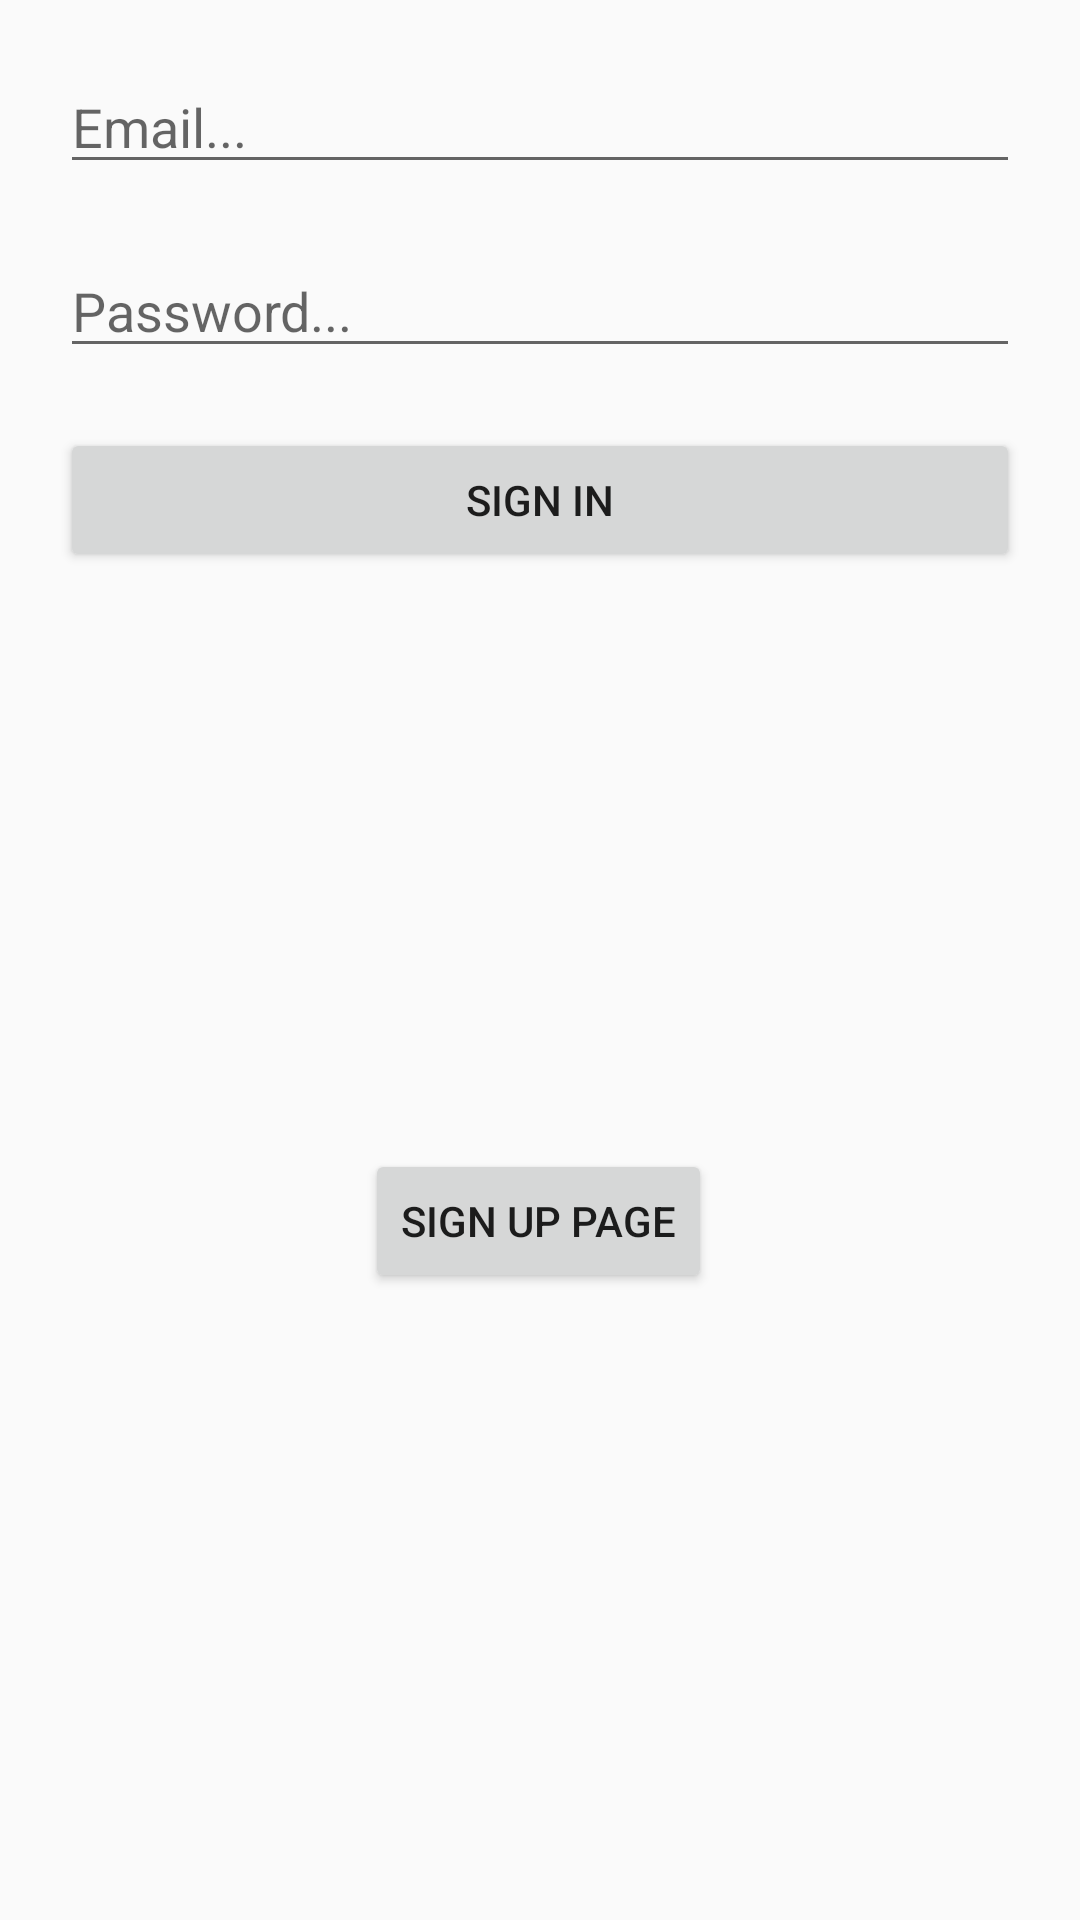

Produce the Android XML layout that renders to this screen, including the resource entries it uses.
<!-- AndroidManifest.xml: application theme AppTheme -->
<!-- res/layout/activity_auth.xml -->
<?xml version="1.0" encoding="utf-8"?>
<androidx.constraintlayout.widget.ConstraintLayout xmlns:android="http://schemas.android.com/apk/res/android"
    xmlns:app="http://schemas.android.com/apk/res-auto"
    xmlns:tools="http://schemas.android.com/tools"
    android:layout_width="match_parent"
    android:layout_height="match_parent"
    tools:context=".AuthActivity">

    <EditText
        android:id="@+id/email_editText"
        android:layout_width="0dp"
        android:layout_height="wrap_content"
        android:layout_margin="20dp"
        android:ems="10"
        android:hint="Email..."
        android:inputType="textEmailAddress"
        app:layout_constraintEnd_toEndOf="parent"
        app:layout_constraintStart_toStartOf="parent"
        app:layout_constraintTop_toTopOf="parent" />

    <EditText
        android:id="@+id/password_editText"
        android:layout_width="0dp"
        android:layout_height="wrap_content"
        android:layout_margin="20dp"
        android:ems="10"
        android:hint="Password..."
        android:inputType="textPassword"
        app:layout_constraintEnd_toEndOf="parent"
        app:layout_constraintStart_toStartOf="parent"
        app:layout_constraintTop_toBottomOf="@+id/email_editText" />

    <Button
        android:id="@+id/loginBtn"
        android:layout_width="0dp"
        android:layout_height="wrap_content"
        android:layout_margin="20dp"
        android:text="Sign In"
        app:layout_constraintEnd_toEndOf="parent"
        app:layout_constraintStart_toStartOf="parent"
        app:layout_constraintTop_toBottomOf="@+id/password_editText" />

    <Button
        android:id="@+id/signUpBtn"
        android:layout_width="wrap_content"
        android:layout_height="wrap_content"
        android:text="Sign Up Page"
        app:layout_constraintBottom_toBottomOf="parent"
        app:layout_constraintEnd_toEndOf="parent"
        app:layout_constraintHorizontal_bias="0.498"
        app:layout_constraintStart_toStartOf="parent"
        app:layout_constraintTop_toBottomOf="@+id/loginBtn"
        app:layout_constraintVertical_bias="0.479"
        android:onClick="SignUpPage"/>

</androidx.constraintlayout.widget.ConstraintLayout>
<!-- resources referenced by this layout -->
<resources>
  <style name="AppTheme" parent="Theme.AppCompat.Light.DarkActionBar">
          
          <item name="colorPrimary">@color/colorPrimary</item>
          <item name="colorPrimaryDark">@color/colorPrimaryDark</item>
          <item name="colorAccent">@color/colorAccent</item>
      </style>
  <color name="colorPrimary">#008577</color>
  <color name="colorPrimaryDark">#00574B</color>
  <color name="colorAccent">#D81B60</color>
</resources>
